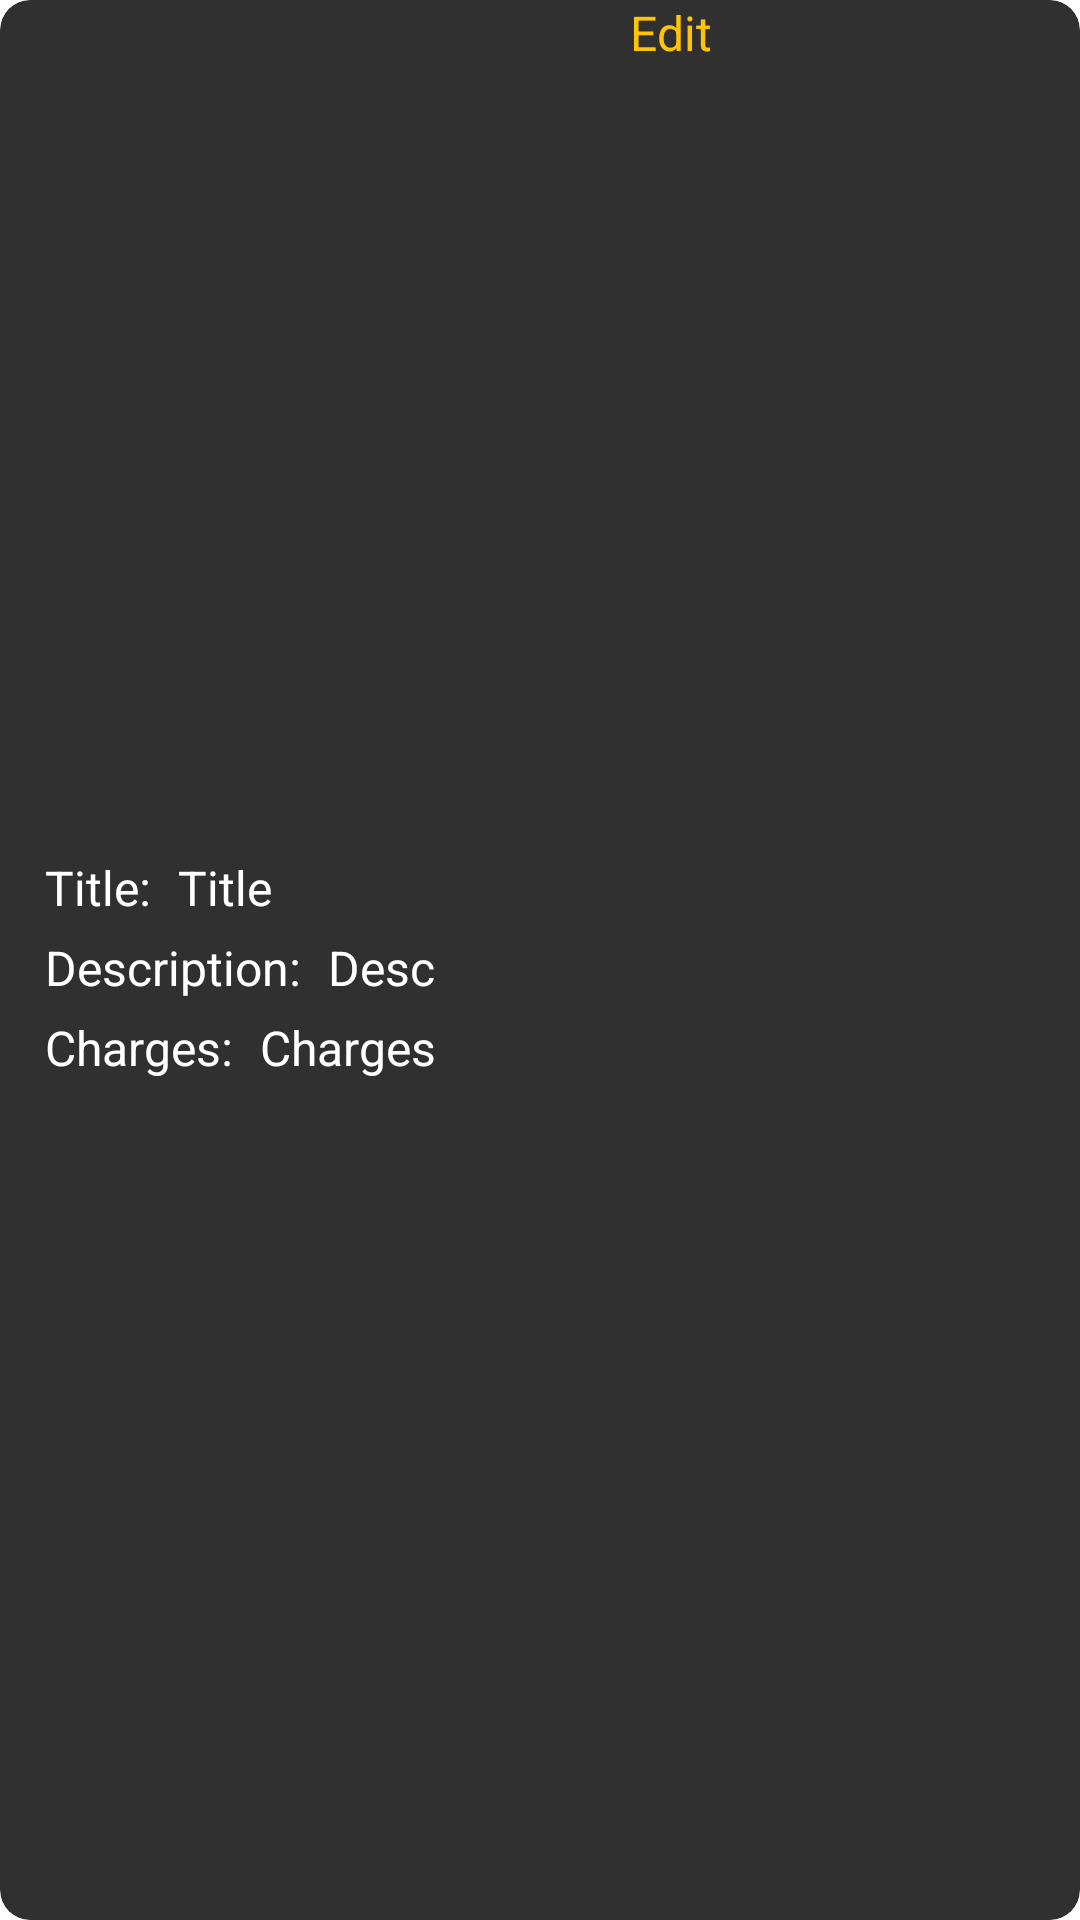

This screen was rendered from an Android layout file. Write that file and the resources it references.
<!-- AndroidManifest.xml: application theme Theme.FypFinal -->
<!-- res/layout/rv_services.xml -->
<?xml version="1.0" encoding="utf-8"?>
<androidx.cardview.widget.CardView xmlns:android="http://schemas.android.com/apk/res/android"
    xmlns:app="http://schemas.android.com/apk/res-auto"
    android:layout_width="match_parent"
    android:layout_height="wrap_content"
    android:layout_marginVertical="5dp"
    app:cardBackgroundColor="@color/light_gray"
    app:cardCornerRadius="10dp">

    <FrameLayout
        android:layout_width="match_parent"
        android:layout_height="match_parent"
        android:layout_gravity="center"
        android:orientation="horizontal">

        <LinearLayout
            android:layout_width="250dp"
            android:layout_height="wrap_content"
            android:layout_gravity="start|center"
            android:orientation="vertical"
            android:padding="10dp">

            <LinearLayout
                android:layout_width="wrap_content"
                android:layout_height="wrap_content"
                android:layout_marginTop="5dp"
                android:orientation="horizontal">

                <TextView
                    android:layout_width="wrap_content"
                    android:layout_height="wrap_content"
                    android:layout_gravity="start|center"
                    android:layout_marginHorizontal="5dp"
                    android:text="Title: "
                    android:textColor="@color/white"
                    android:textSize="16sp" />

                <TextView
                    android:id="@+id/tv_title"
                    android:layout_width="wrap_content"
                    android:layout_height="wrap_content"
                    android:layout_gravity="start|center"
                    android:text="Title"
                    android:textColor="@color/white"
                    android:textSize="16sp" />

            </LinearLayout>

            <LinearLayout
                android:layout_width="wrap_content"
                android:layout_height="wrap_content"
                android:layout_marginTop="5dp"
                android:orientation="horizontal">

                <TextView
                    android:layout_width="wrap_content"
                    android:layout_height="wrap_content"
                    android:layout_gravity="start|center"
                    android:layout_marginHorizontal="5dp"
                    android:text="Description: "
                    android:textColor="@color/white"
                    android:textSize="16sp" />

                <TextView
                    android:id="@+id/tv_desc"
                    android:layout_width="wrap_content"
                    android:layout_height="wrap_content"
                    android:layout_gravity="start|center"
                    android:text="Desc"
                    android:textColor="@color/white"
                    android:textSize="16sp" />

            </LinearLayout>

            <LinearLayout
                android:layout_width="wrap_content"
                android:layout_height="wrap_content"
                android:layout_marginTop="5dp"
                android:orientation="horizontal">

                <TextView
                    android:layout_width="wrap_content"
                    android:layout_height="wrap_content"
                    android:layout_gravity="start|center"
                    android:layout_marginHorizontal="5dp"
                    android:text="Charges: "
                    android:textColor="@color/white"
                    android:textSize="16sp" />

                <TextView
                    android:id="@+id/tv_charges"
                    android:layout_width="wrap_content"
                    android:layout_height="wrap_content"
                    android:layout_gravity="start|center"
                    android:text="Charges"
                    android:textColor="@color/white"
                    android:textSize="16sp" />

            </LinearLayout>

        </LinearLayout>

        <androidx.appcompat.widget.AppCompatButton
            android:id="@+id/btn_edit"
            android:layout_width="150dp"
            android:layout_height="match_parent"
            android:layout_gravity="end|center"
            android:background="@android:color/transparent"
            android:scaleType="centerCrop"
            android:src="@drawable/hairdressing"
            android:text="@string/edit_service"
            android:textAllCaps="false"
            android:textColor="@color/yellow"
            android:textSize="16sp" />
    </FrameLayout>

</androidx.cardview.widget.CardView>
<!-- resources referenced by this layout -->
<resources>
  <color name="light_gray">#303030</color>
  <color name="white">#FFFFFFFF</color>
  <color name="yellow">#FEC506</color>
  <string name="edit_service">Edit</string>
</resources>
